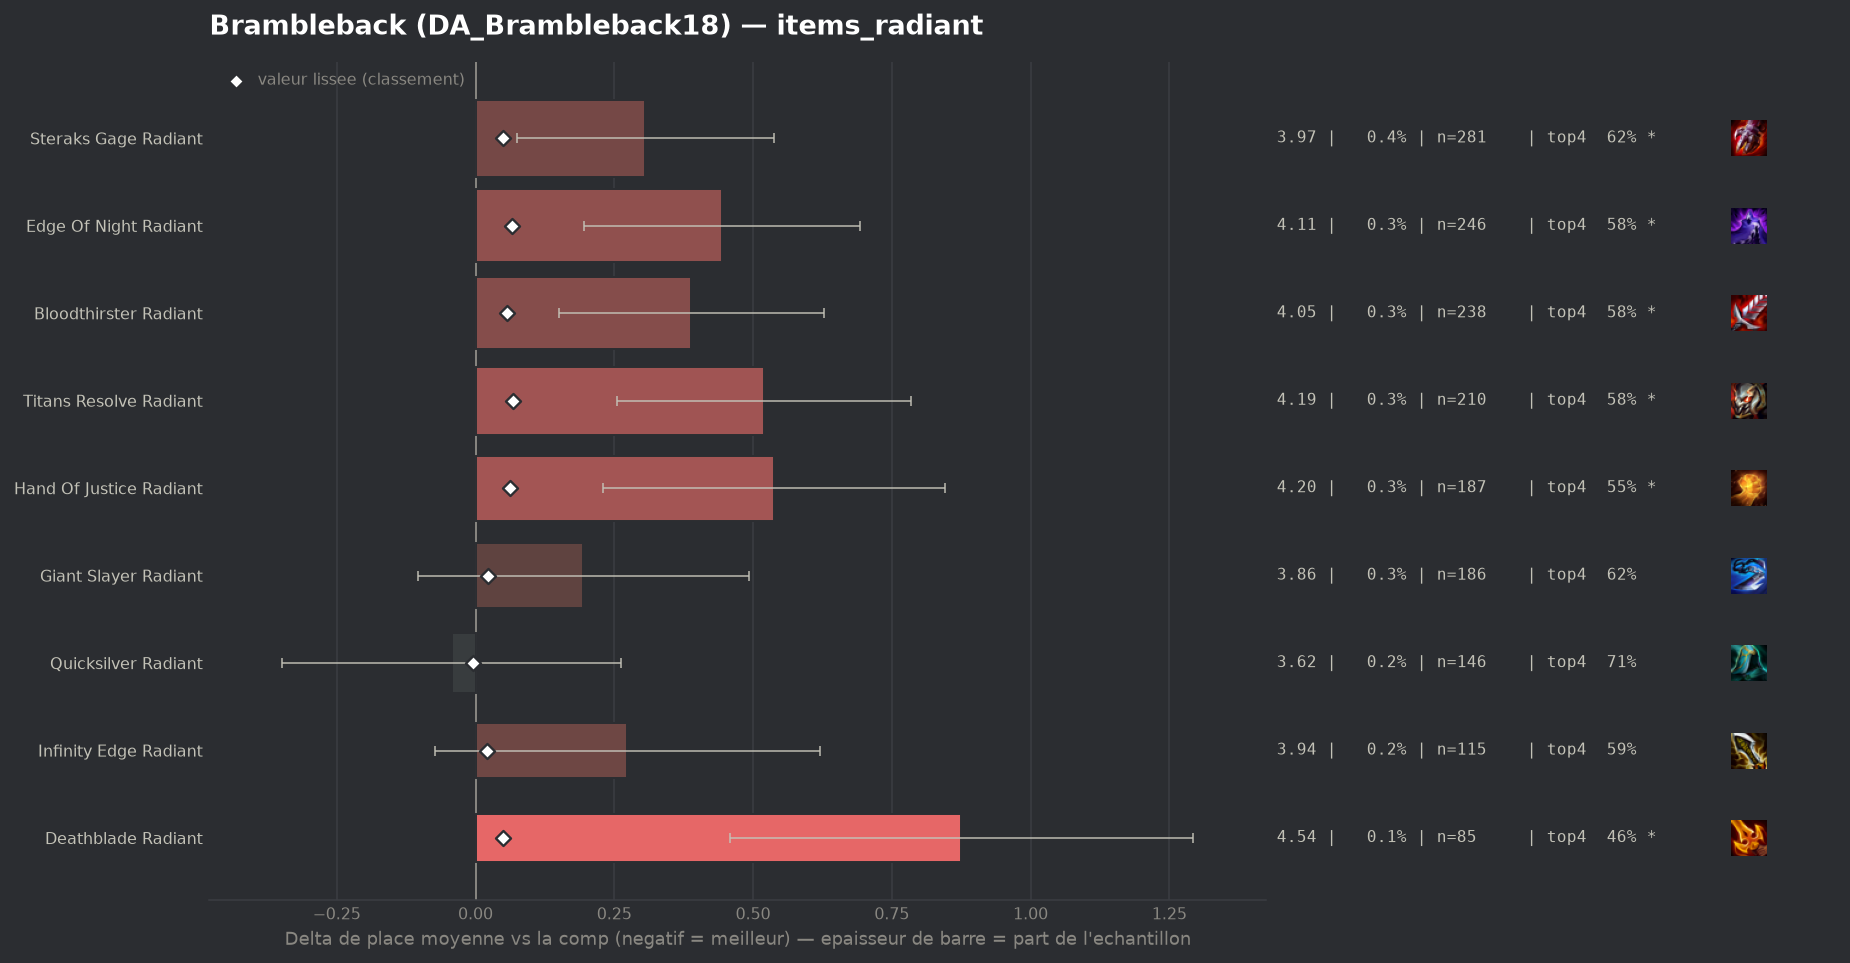

Source data for this figure (header and first rows):
group, label, n, share, avg_place, shrunk_avg, score, d_avg, d_avg_pess, impact, d_top4, win, top2, top4, sd, z, p, significant
populaire, Quicksilver Radiant, 146, 0.002043, 3.623, 3.662, -0.004, -0.043, 0.0, 0.0, 0.0336, 0.137, 0.3151, 0.7123, 1.88, -0.27, 0.785, False
populaire, Infinity Edge Radiant, 115, 0.001609, 3.939, 3.686, 0.02, 0.273, 0.0, -0.0, -0.0874, 0.1478, 0.2435, 0.5913, 1.894, 1.55, 0.122, False
populaire, Giant Slayer Radiant, 186, 0.002603, 3.86, 3.688, 0.022, 0.194, 0.0, -0.0001, -0.0604, 0.1828, 0.3011, 0.6183, 2.072, 1.28, 0.2011, False
populaire, Deathblade Radiant, 85, 0.001189, 4.541, 3.715, 0.049, 0.875, 0.458, -0.0001, -0.2199, 0.0941, 0.1765, 0.4588, 1.962, 4.11, 4e-05, True
populaire, Steraks Gage Radiant, 281, 0.003932, 3.972, 3.716, 0.05, 0.306, 0.075, -0.0002, -0.0631, 0.1103, 0.2776, 0.6157, 1.973, 2.59, 0.00951, True
populaire, Bloodthirster Radiant, 238, 0.00333, 4.055, 3.721, 0.056, 0.389, 0.15, -0.0002, -0.1031, 0.1261, 0.2185, 0.5756, 1.879, 3.19, 0.00144, True
populaire, Hand Of Justice Radiant, 187, 0.002617, 4.203, 3.728, 0.062, 0.537, 0.229, -0.0002, -0.1279, 0.1337, 0.2781, 0.5508, 2.147, 3.42, 0.00063, True
populaire, Edge Of Night Radiant, 246, 0.003442, 4.11, 3.731, 0.065, 0.444, 0.196, -0.0002, -0.1015, 0.1179, 0.2439, 0.5772, 1.984, 3.5, 0.00046, True
populaire, Titans Resolve Radiant, 210, 0.002939, 4.186, 3.732, 0.067, 0.52, 0.255, -0.0002, -0.1025, 0.1, 0.1952, 0.5762, 1.954, 3.85, 0.00012, True
